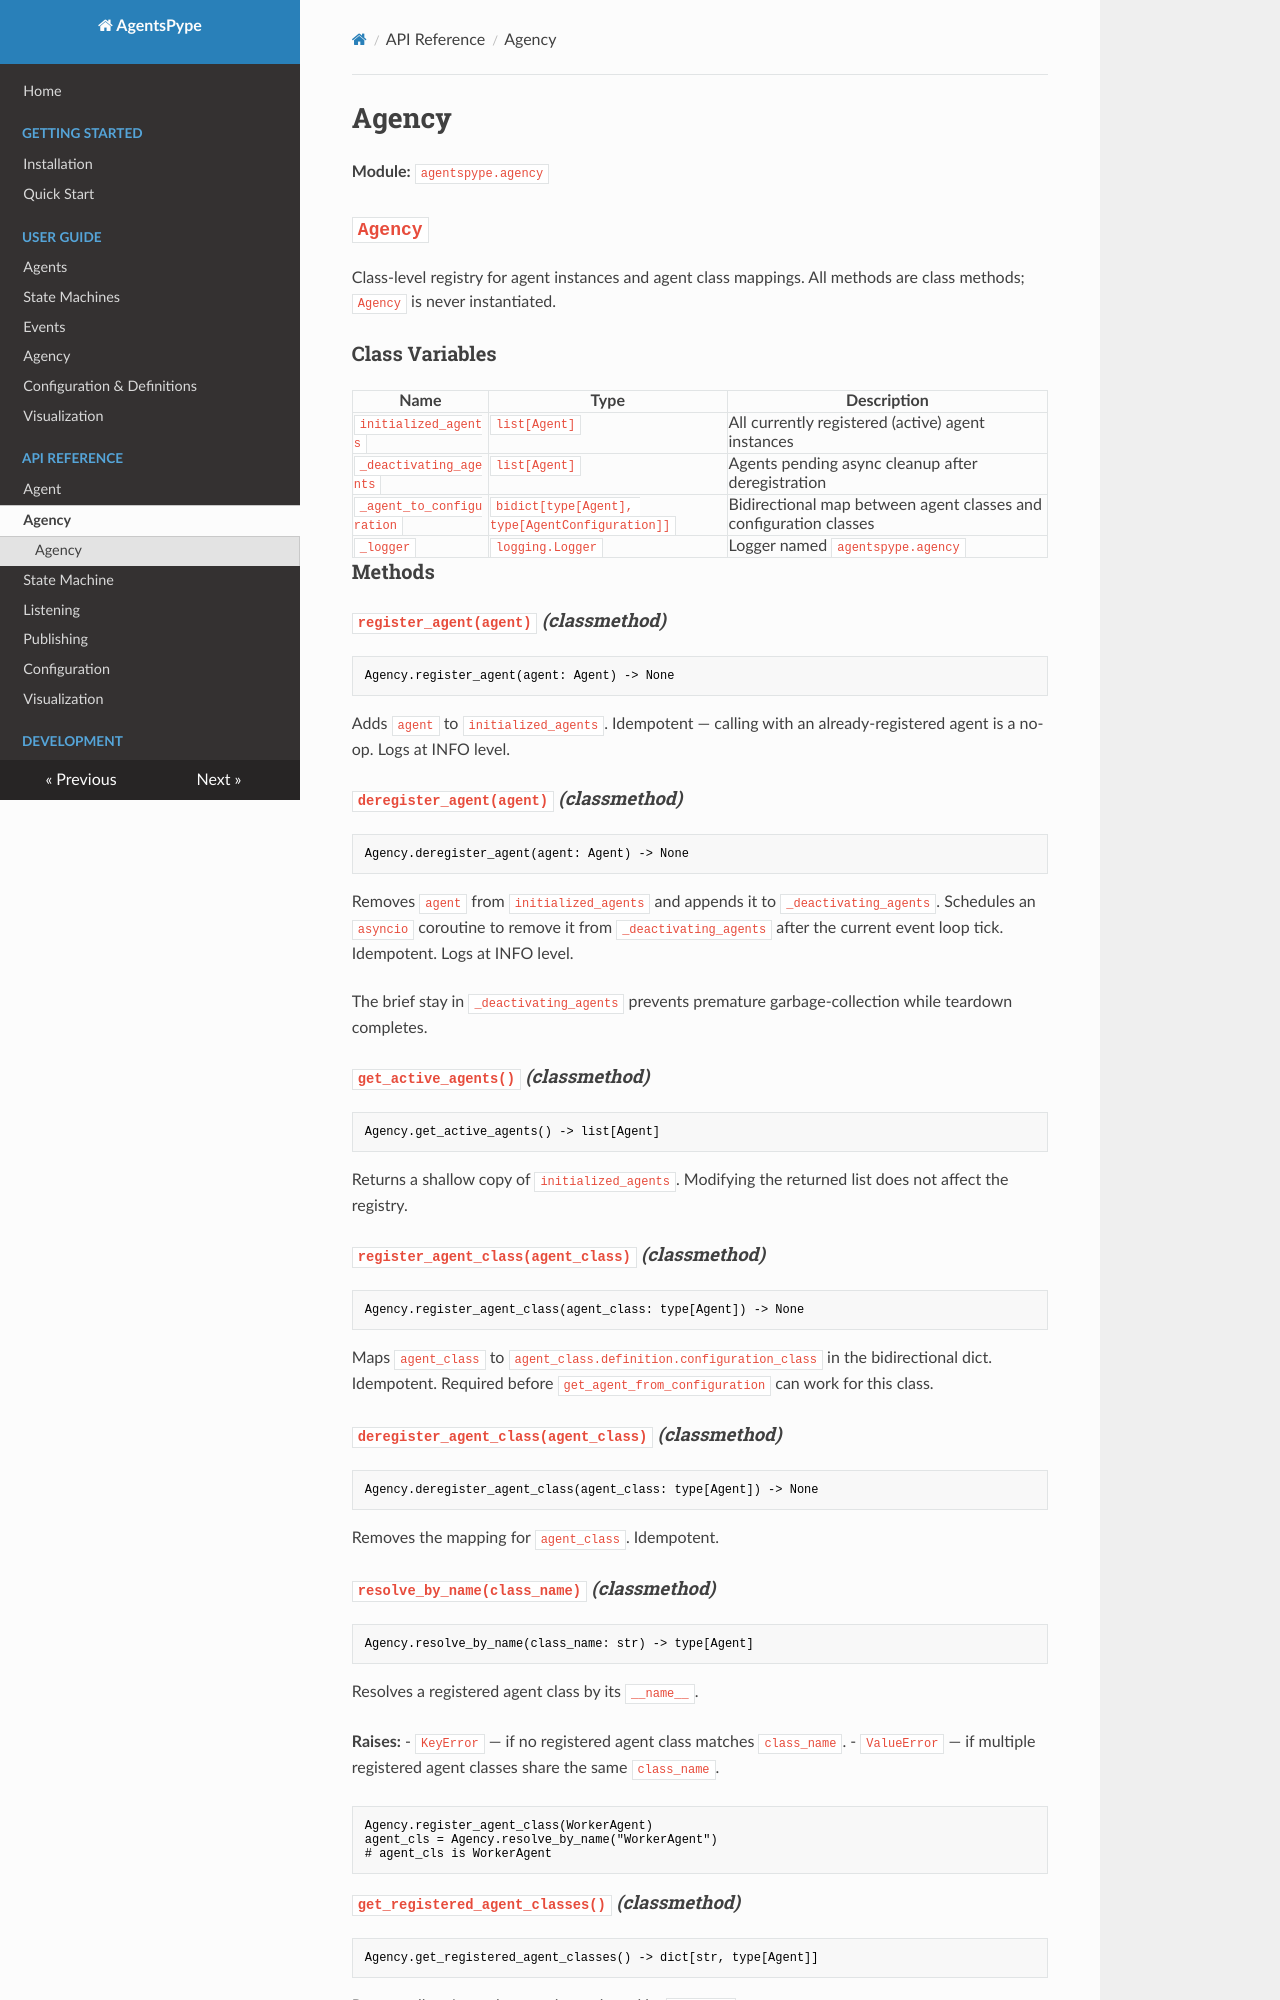

repository: gianlucapagliara/agentspype · page: api/agency/index.html · generator: mkdocs

# Agency

**Module:** `agentspype.agency`

## `Agency`

Class-level registry for agent instances and agent class mappings. All methods are class methods; `Agency` is never instantiated.

### Class Variables

| Name | Type | Description |
|---|---|---|
| `initialized_agents` | `list[Agent]` | All currently registered (active) agent instances |
| `_deactivating_agents` | `list[Agent]` | Agents pending async cleanup after deregistration |
| `_agent_to_configuration` | `bidict[type[Agent], type[AgentConfiguration]]` | Bidirectional map between agent classes and configuration classes |
| `_logger` | `logging.Logger` | Logger named `agentspype.agency` |

### Methods

#### `register_agent(agent)` *(classmethod)*

```python
Agency.register_agent(agent: Agent) -> None
```

Adds `agent` to `initialized_agents`. Idempotent — calling with an already-registered agent is a no-op. Logs at INFO level.

#### `deregister_agent(agent)` *(classmethod)*

```python
Agency.deregister_agent(agent: Agent) -> None
```

Removes `agent` from `initialized_agents` and appends it to `_deactivating_agents`. Schedules an `asyncio` coroutine to remove it from `_deactivating_agents` after the current event loop tick. Idempotent. Logs at INFO level.

The brief stay in `_deactivating_agents` prevents premature garbage-collection while teardown completes.

#### `get_active_agents()` *(classmethod)*

```python
Agency.get_active_agents() -> list[Agent]
```

Returns a shallow copy of `initialized_agents`. Modifying the returned list does not affect the registry.

#### `register_agent_class(agent_class)` *(classmethod)*

```python
Agency.register_agent_class(agent_class: type[Agent]) -> None
```

Maps `agent_class` to `agent_class.definition.configuration_class` in the bidirectional dict. Idempotent. Required before `get_agent_from_configuration` can work for this class.

#### `deregister_agent_class(agent_class)` *(classmethod)*

```python
Agency.deregister_agent_class(agent_class: type[Agent]) -> None
```

Removes the mapping for `agent_class`. Idempotent.

#### `resolve_by_name(class_name)` *(classmethod)*

```python
Agency.resolve_by_name(class_name: str) -> type[Agent]
```

Resolves a registered agent class by its `__name__`.

**Raises:**
- `KeyError` — if no registered agent class matches `class_name`.
- `ValueError` — if multiple registered agent classes share the same `class_name`.

```python
Agency.register_agent_class(WorkerAgent)
agent_cls = Agency.resolve_by_name("WorkerAgent")
# agent_cls is WorkerAgent
```
